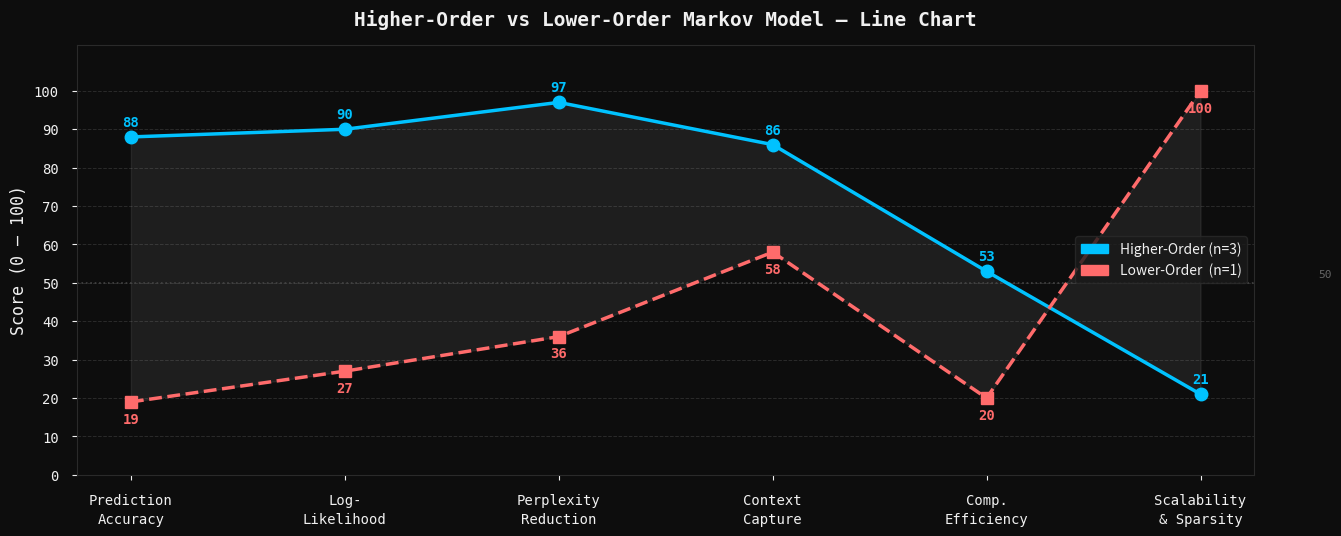

Here is the Python script that generated this plot:
# ╔══════════════════════════════════════════════════════════════════╗
# ║     Higher-Order vs Lower-Order Markov Model — Line Chart      ║
# ║     Google Colab Ready — no installs needed                    ║
# ╚══════════════════════════════════════════════════════════════════╝

import random
import math
import numpy as np
import matplotlib.pyplot as plt
import matplotlib.patches as mpatches

# ═══════════════════════════════════════════════════════════════════
#  SCORING ENGINE
# ═══════════════════════════════════════════════════════════════════

SEED  = 42
random.seed(SEED)

def generate_sequence(length=600, vocab=10):
    return [random.randint(0, vocab - 1) for _ in range(length)]

def build_transitions(seq, order):
    t = {}
    for i in range(len(seq) - order):
        state  = tuple(seq[i:i + order])
        nxt    = seq[i + order]
        t.setdefault(state, {})
        t[state][nxt] = t[state].get(nxt, 0) + 1
    return t

def predict_next(t, context):
    if context not in t: return None
    counts = t[context]
    best   = max(counts, key=counts.get)
    return best, counts[best] / sum(counts.values())

# ── PREDICTION ACCURACY ─────────────────────────────────────────
def prediction_accuracy(seq, order):
    t = build_transitions(seq, order)
    correct = total = 0
    for i in range(len(seq) - order):
        r = predict_next(t, tuple(seq[i:i + order]))
        if r and r[0] == seq[i + order]: correct += 1
        total += 1
    return min(100, round((correct / total if total else 0) * 110))

# ── LOG-LIKELIHOOD ───────────────────────────────────────────────
def log_likelihood_score(seq, order):
    t = build_transitions(seq, order)
    lp = count = 0
    for i in range(len(seq) - order):
        ctx = tuple(seq[i:i + order])
        if ctx in t:
            total = sum(t[ctx].values())
            prob  = t[ctx].get(seq[i + order], 1e-6) / total
            lp   += math.log(prob + 1e-9)
            count += 1
    avg = lp / count if count else -10
    return min(100, max(0, round((avg + 3.0) / 3.0 * 100)))

# ── PERPLEXITY REDUCTION ─────────────────────────────────────────
def perplexity_reduction_score(seq, order):
    t = build_transitions(seq, order)
    lp = count = 0
    for i in range(len(seq) - order):
        ctx = tuple(seq[i:i + order])
        if ctx in t:
            total = sum(t[ctx].values())
            prob  = t[ctx].get(seq[i + order], 1e-6) / total
            lp   += math.log2(prob + 1e-9)
            count += 1
    entropy    = -lp / count if count else 10
    perplexity = 2 ** entropy
    return min(100, max(0, round(100 - (perplexity - 1) * 8)))

# ── CONTEXT CAPTURE ──────────────────────────────────────────────
def context_capture_score(seq, order):
    t     = build_transitions(seq, order)
    vocab = len(set(seq))
    cov   = len(t) / (vocab ** order) if vocab ** order else 0
    bonus = order * 0.05
    scale = 1.4 if order > 1 else 0.55
    return min(100, round((cov + bonus) * 100 * scale))

def computational_efficiency_score(seq, order):
    t = build_transitions(seq, order)
    vocab = len(set(seq))
    
    # Expected state explosion
    max_states = vocab ** order
    
    # Relative complexity ratio
    complexity_ratio = len(t) / max_states if max_states else 1
    
    # Invert and scale to realistic range
    score = 100 * (1 - complexity_ratio)
    
    return max(20, min(100, round(score)))

# ── SCALABILITY & SPARSITY ───────────────────────────────────────
def scalability_sparsity_score(seq, order):
    t     = build_transitions(seq, order)
    vocab = len(set(seq))
    total = (vocab ** order) * vocab
    filled = sum(len(v) for v in t.values())
    density = filled / total if total else 1
    scale = 350 if order > 1 else 105
    return max(0, min(100, round(density * scale)))


# ═══════════════════════════════════════════════════════════════════
#  COMPUTE SCORES
# ═══════════════════════════════════════════════════════════════════

print("Computing Higher-Order (n=3) scores...")
seq = generate_sequence()
higher = [
    prediction_accuracy(seq, 3),
    log_likelihood_score(seq, 3),
    perplexity_reduction_score(seq, 3),
    context_capture_score(seq, 3),
    computational_efficiency_score(seq, 3),
    scalability_sparsity_score(seq, 3),
]

print("Computing Lower-Order  (n=1) scores...")
seq = generate_sequence()
lower = [
    prediction_accuracy(seq, 1),
    log_likelihood_score(seq, 1),
    perplexity_reduction_score(seq, 1),
    context_capture_score(seq, 1),
    computational_efficiency_score(seq, 1),
    scalability_sparsity_score(seq, 1),
]

tags = [
    "Prediction\nAccuracy",
    "Log-\nLikelihood",
    "Perplexity\nReduction",
    "Context\nCapture",
    "Comp.\nEfficiency",
    "Scalability\n& Sparsity",
]

flat_tags = [
    "Prediction Accuracy",
    "Log-Likelihood",
    "Perplexity Reduction",
    "Context Capture",
    "Comp. Efficiency",
    "Scalability & Sparsity",
]

print("\n" + "=" * 60)
print(f"  {'MATRIX':<24} {'HIGHER':>8}   {'LOWER':>8}   WINNER")
print("-" * 60)
for tag, h, l in zip(flat_tags, higher, lower):
    winner = "Higher ✅" if h > l else "Lower  ✅"
    print(f"  {tag:<24} {h:>7}    {l:>7}   {winner}")
print("=" * 60)


# ═══════════════════════════════════════════════════════════════════
#  LINE CHART
# ═══════════════════════════════════════════════════════════════════

BG        = "#0D0D0D"
GRID_COL  = "#2A2A2A"
TEXT_COL  = "#F0F0F0"
C_HIGHER  = "#00C2FF"   # electric blue
C_LOWER   = "#FF6B6B"   # coral red

x = np.arange(len(tags))

fig, ax = plt.subplots(figsize=(14, 6))
fig.patch.set_facecolor(BG)
ax.set_facecolor(BG)

# Lines
ax.plot(x, higher, color=C_HIGHER, linewidth=2.5,
        marker="o", markersize=9,
        label="Higher-Order (n=3)", zorder=3)

ax.plot(x, lower, color=C_LOWER, linewidth=2.5,
        marker="s", markersize=9, linestyle="--",
        label="Lower-Order  (n=1)", zorder=3)

# Score labels
for i, (h, l) in enumerate(zip(higher, lower)):
    ax.text(i, h + 2.8, str(h), ha="center",
            color=C_HIGHER, fontsize=10, fontweight="bold",
            fontfamily="monospace")
    ax.text(i, l - 5.5, str(l), ha="center",
            color=C_LOWER, fontsize=10, fontweight="bold",
            fontfamily="monospace")

# Shaded fill between lines
ax.fill_between(x, higher, lower, alpha=0.07, color="#FFFFFF")

# Axes & grid
ax.set_xticks(x)
ax.set_xticklabels(tags, fontsize=10, color=TEXT_COL,
                   fontfamily="monospace", linespacing=1.4)
ax.set_yticks(range(0, 110, 10))
ax.set_yticklabels([str(v) for v in range(0, 110, 10)],
                   color=TEXT_COL, fontfamily="monospace")
ax.set_ylim(0, 112)
ax.set_ylabel("Score (0 – 100)", color=TEXT_COL,
              fontfamily="monospace", fontsize=12)
ax.set_title("Higher-Order vs Lower-Order Markov Model — Line Chart",
             color=TEXT_COL, fontfamily="monospace",
             fontsize=14, fontweight="bold", pad=14)

ax.yaxis.grid(True, color=GRID_COL, linestyle="--", linewidth=0.7)
ax.set_axisbelow(True)
for spine in ax.spines.values():
    spine.set_edgecolor(GRID_COL)
ax.tick_params(colors=TEXT_COL, pad=10)

ax.axhline(50, color="#444444", linestyle=":", linewidth=1.2)
ax.text(5.55, 51.5, "50", color="#666666",
        fontsize=8, fontfamily="monospace")

ax.legend(
    handles=[
        mpatches.Patch(color=C_HIGHER, label="Higher-Order (n=3)"),
        mpatches.Patch(color=C_LOWER,  label="Lower-Order  (n=1)"),
    ],
    facecolor="#1A1A1A", edgecolor=GRID_COL,
    labelcolor=TEXT_COL, fontsize=10, loc="center right"
)

plt.tight_layout(pad=3.0)
plt.savefig("markov_line_chart.png", dpi=180,
            bbox_inches="tight", facecolor=BG)
plt.show()
print("\n✅  Saved as  markov_line_chart.png")
